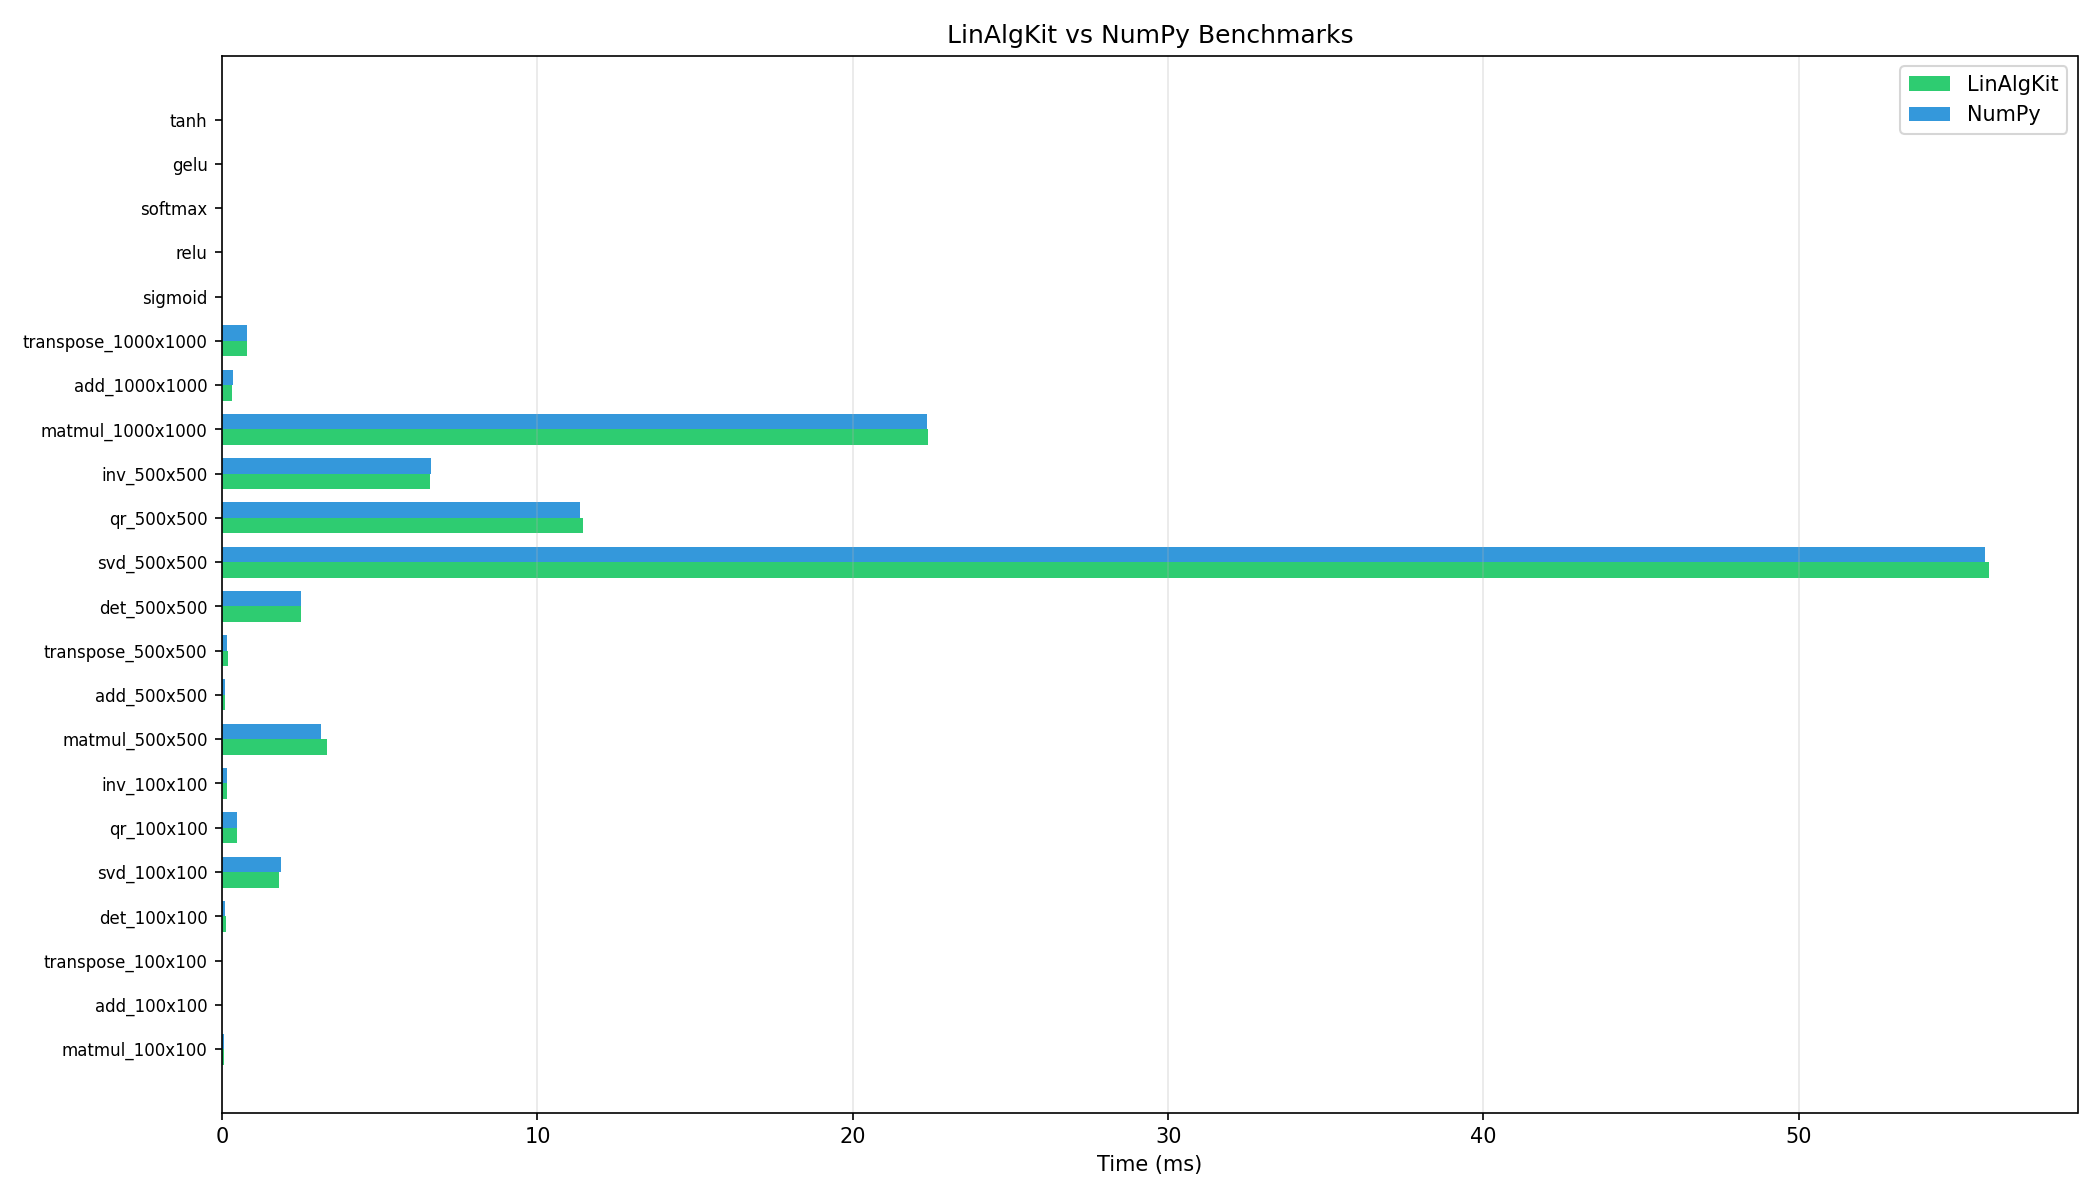

The data file committed next to this chart (first rows):
name, avg_ms, std_ms, iterations
matmul_100x100_LinAlgKit, 0.047, 0.001118, 10
matmul_100x100_NumPy, 0.04507, 0.0006577, 10
add_100x100_LinAlgKit, 0.005125, 0.0003396, 10
add_100x100_NumPy, 0.003895, 0.0001318, 10
transpose_100x100_LinAlgKit, 0.006912, 0.0004627, 10
transpose_100x100_NumPy, 0.008704, 0.007668, 10
det_100x100_LinAlgKit, 0.1067, 0.006268, 10
det_100x100_NumPy, 0.104, 0.00636, 10
svd_100x100_LinAlgKit, 1.788, 0.01788, 5
svd_100x100_NumPy, 1.851, 0.1283, 5
qr_100x100_LinAlgKit, 0.4778, 0.0091, 5
qr_100x100_NumPy, 0.4662, 0.005453, 5
inv_100x100_LinAlgKit, 0.1696, 0.004471, 5
inv_100x100_NumPy, 0.1689, 0.00631, 5
matmul_500x500_LinAlgKit, 3.336, 0.1177, 10
matmul_500x500_NumPy, 3.128, 0.02449, 10
add_500x500_LinAlgKit, 0.09095, 0.007345, 10
add_500x500_NumPy, 0.091, 0.005224, 10
transpose_500x500_LinAlgKit, 0.1698, 0.005392, 10
transpose_500x500_NumPy, 0.1654, 0.005321, 10
det_500x500_LinAlgKit, 2.499, 0.01298, 10
det_500x500_NumPy, 2.498, 0.007189, 10
svd_500x500_LinAlgKit, 56.04, 0.3591, 5
svd_500x500_NumPy, 55.91, 0.3147, 5
qr_500x500_LinAlgKit, 11.45, 0.146, 5
qr_500x500_NumPy, 11.33, 0.01638, 5
inv_500x500_LinAlgKit, 6.602, 0.04306, 5
inv_500x500_NumPy, 6.611, 0.1509, 5
matmul_1000x1000_LinAlgKit, 22.4, 0.08732, 10
matmul_1000x1000_NumPy, 22.37, 0.1306, 10
add_1000x1000_LinAlgKit, 0.3258, 0.01578, 10
add_1000x1000_NumPy, 0.3364, 0.01273, 10
transpose_1000x1000_LinAlgKit, 0.7859, 0.00604, 10
transpose_1000x1000_NumPy, 0.8002, 0.01466, 10
sigmoid_10Mx1, 86.29, 0.5474, 10
relu_10Mx1, 10.62, 0.07929, 10
softmax_10Mx1, 90.88, 0.4166, 10
gelu_10Mx1, 350.4, 0.6266, 10
tanh_10Mx1, 139.9, 0.4615, 10
